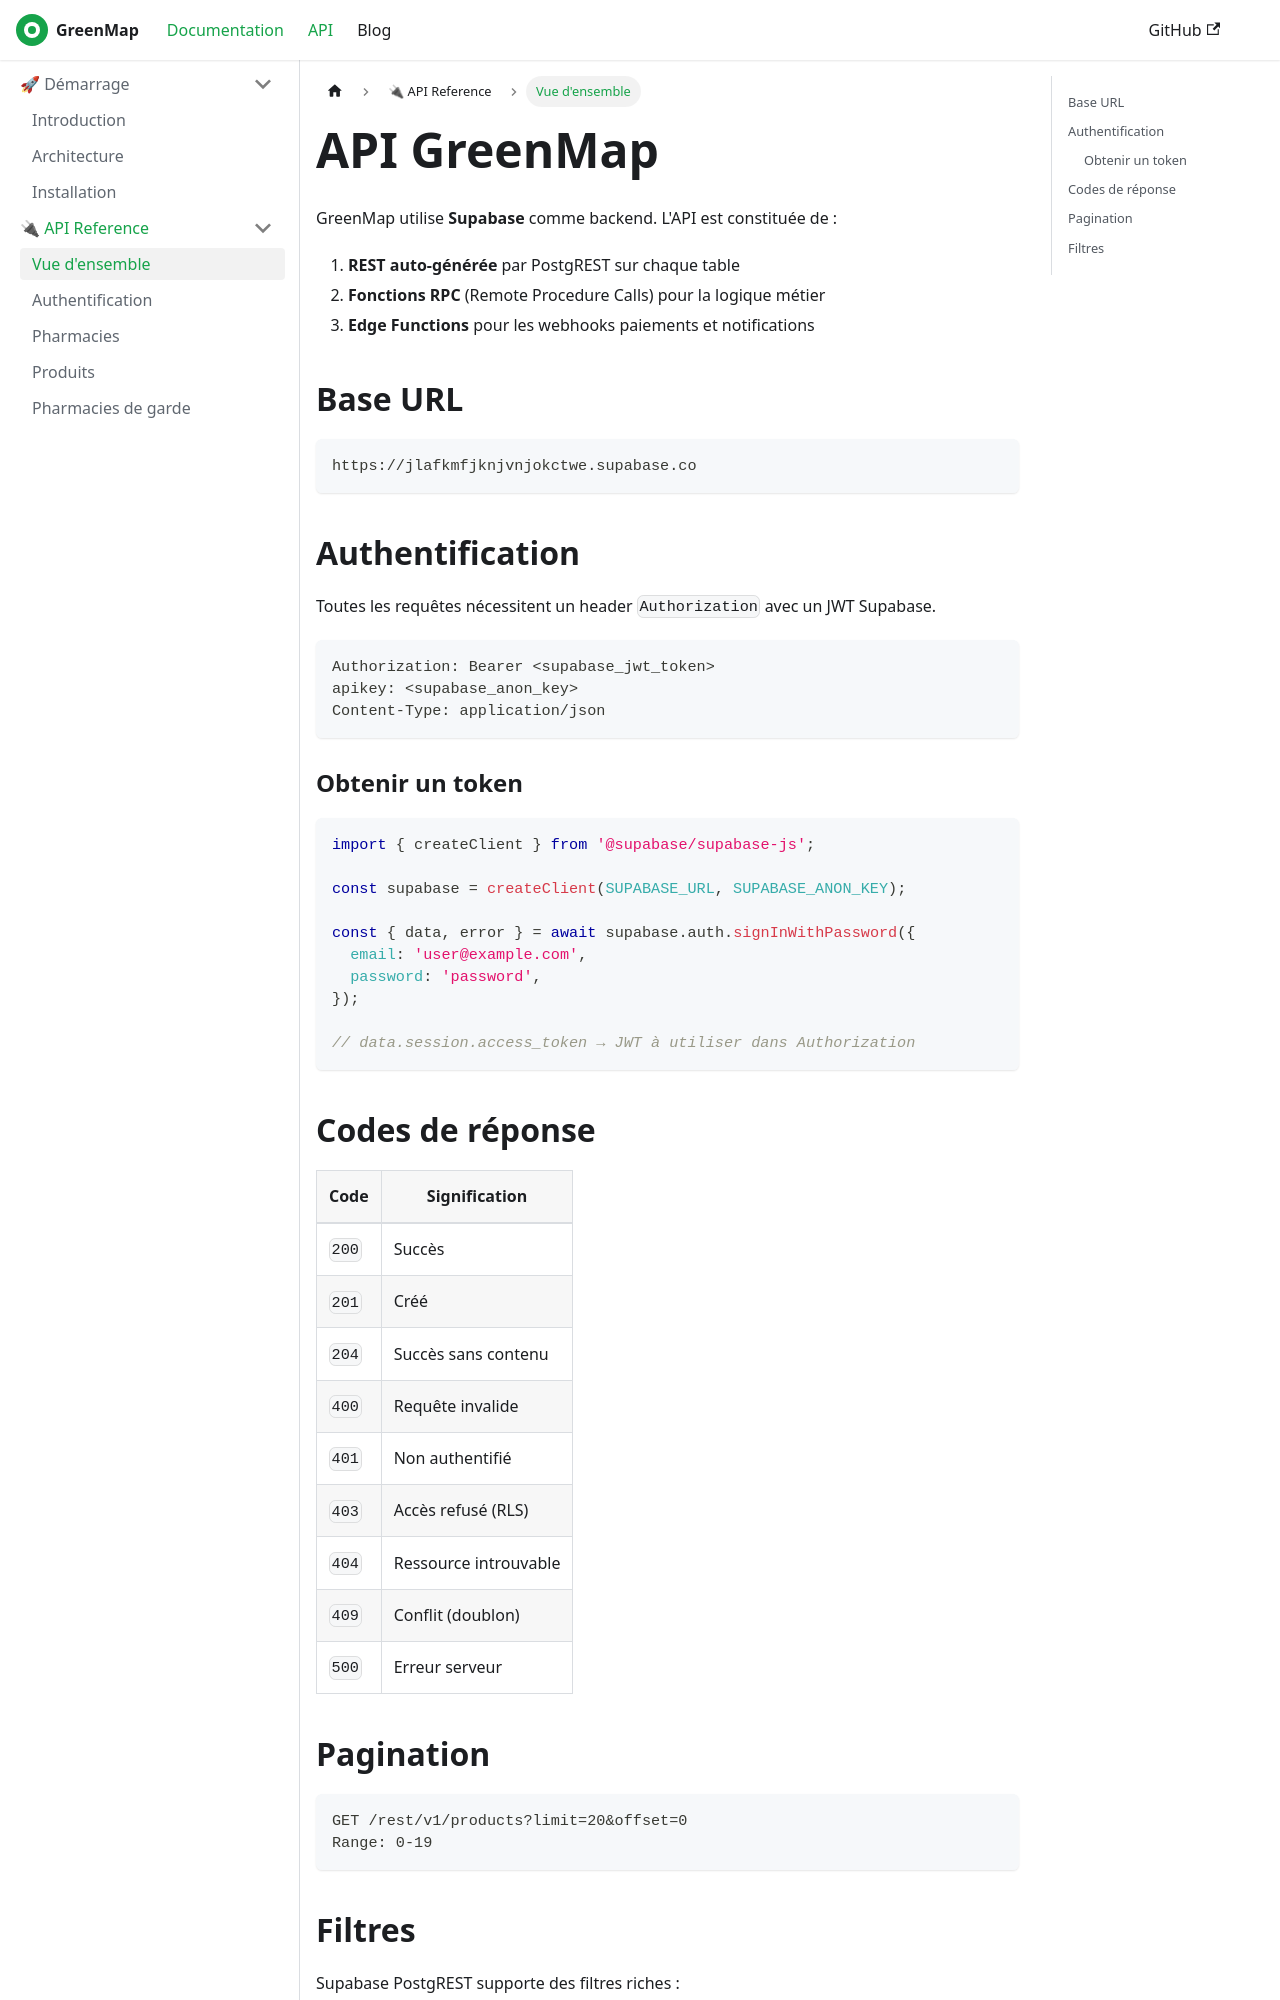

repository: OpenForge26/greenmap-docs · page: docs/api/overview.html · generator: docusaurus

---
sidebar_position: 1
title: Vue d'ensemble
---

# API GreenMap

GreenMap utilise **Supabase** comme backend. L'API est constituée de :

1. **REST auto-générée** par PostgREST sur chaque table
2. **Fonctions RPC** (Remote Procedure Calls) pour la logique métier
3. **Edge Functions** pour les webhooks paiements et notifications

## Base URL

```
https://jlafkmfjknjvnjokctwe.supabase.co
```

## Authentification

Toutes les requêtes nécessitent un header `Authorization` avec un JWT Supabase.

```http
Authorization: Bearer <supabase_jwt_token>
apikey: <supabase_anon_key>
Content-Type: application/json
```

### Obtenir un token

```js
import { createClient } from '@supabase/supabase-js';

const supabase = createClient(SUPABASE_URL, SUPABASE_ANON_KEY);

const { data, error } = await supabase.auth.signInWithPassword({
  email: 'user@example.com',
  password: 'password',
});

// data.session.access_token → JWT à utiliser dans Authorization
```
